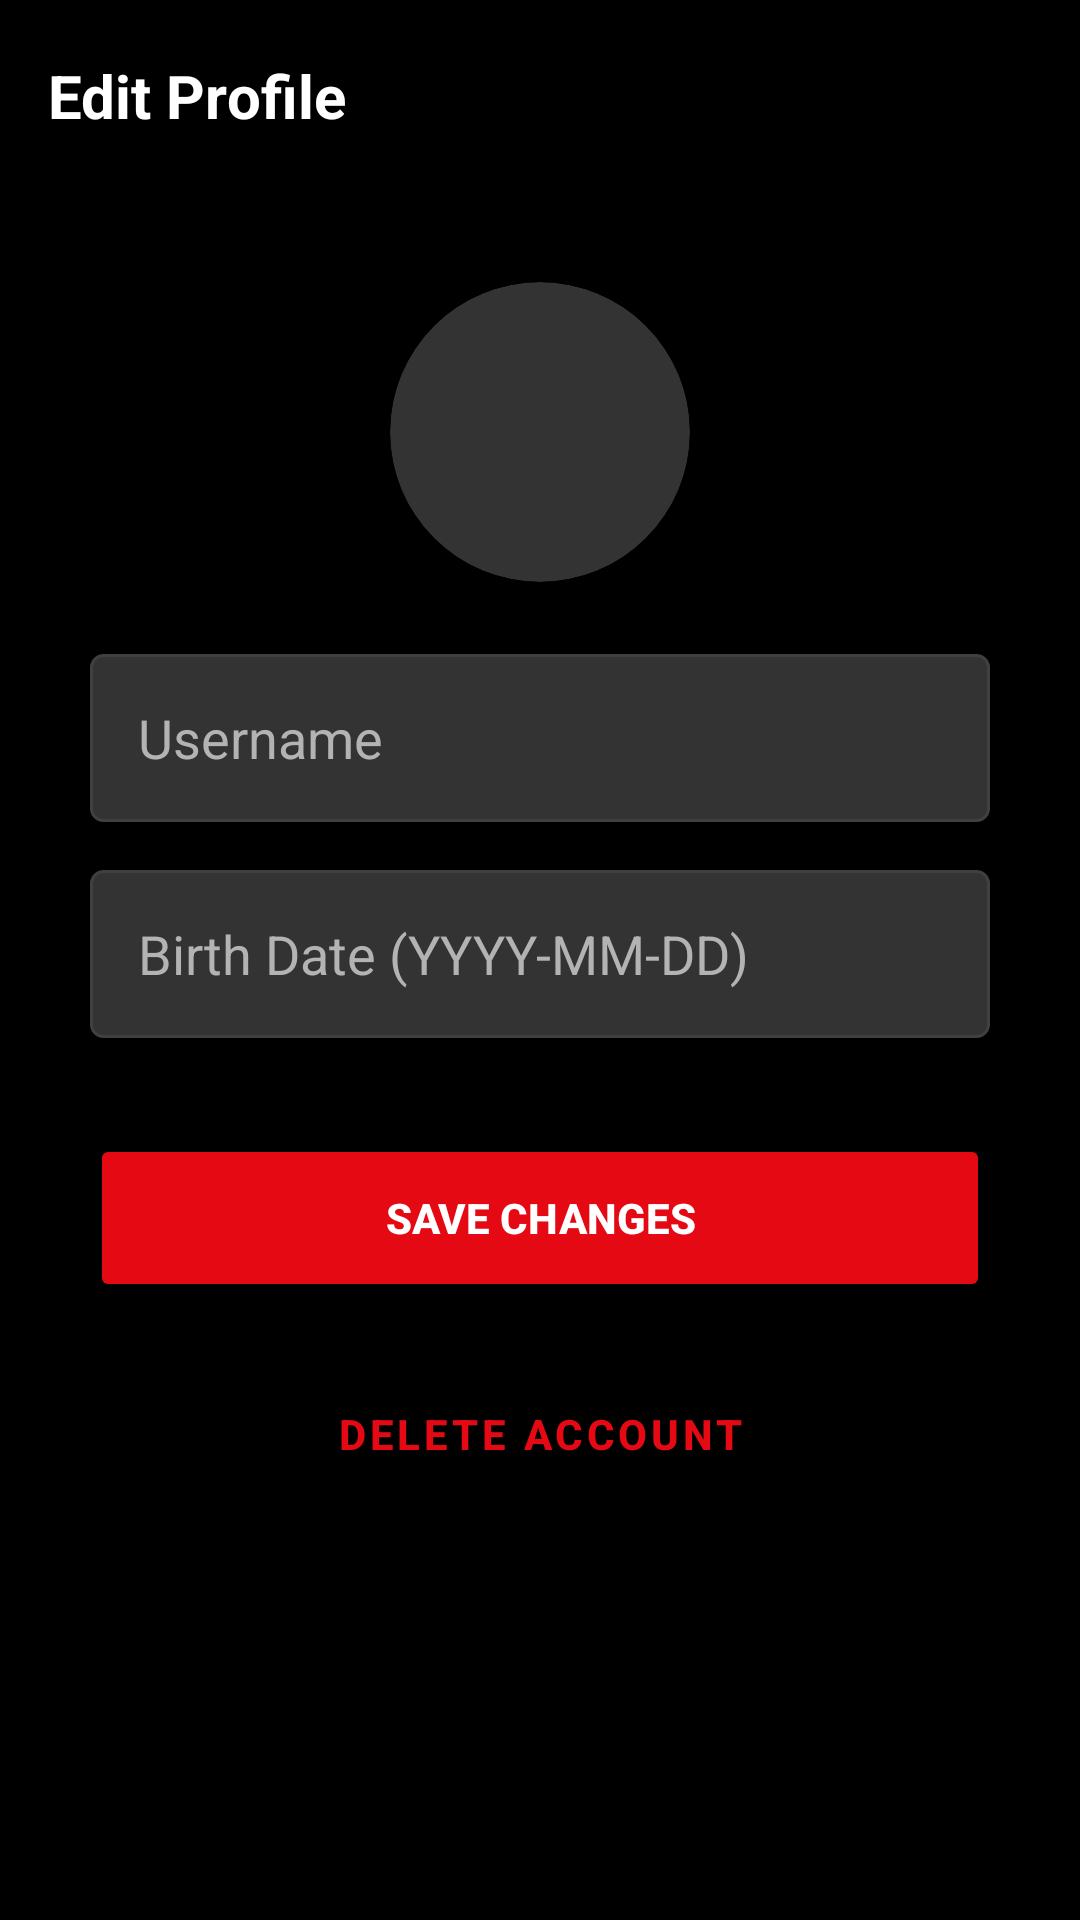

This screen was rendered from an Android layout file. Write that file and the resources it references.
<!-- AndroidManifest.xml: application theme Theme.MonogatariApp -->
<!-- res/layout/activity_edit_profile.xml -->
<?xml version="1.0" encoding="utf-8"?>
<androidx.constraintlayout.widget.ConstraintLayout
    xmlns:android="http://schemas.android.com/apk/res/android"
    xmlns:app="http://schemas.android.com/apk/res-auto"
    android:layout_width="match_parent"
    android:layout_height="match_parent"
    android:background="@color/bg_page">

    <androidx.appcompat.widget.Toolbar
        android:id="@+id/toolbarEditProfile"
        android:layout_width="match_parent"
        android:layout_height="?attr/actionBarSize"
        app:layout_constraintTop_toTopOf="parent">

        <TextView
            android:layout_width="wrap_content"
            android:layout_height="wrap_content"
            android:text="Edit Profile"
            android:textColor="@color/text_main"
            android:textSize="20sp"
            android:textStyle="bold" />
    </androidx.appcompat.widget.Toolbar>

    <LinearLayout
        android:layout_width="match_parent"
        android:layout_height="0dp"
        android:orientation="vertical"
        android:padding="30dp"
        android:gravity="center_horizontal"
        app:layout_constraintTop_toBottomOf="@id/toolbarEditProfile"
        app:layout_constraintBottom_toBottomOf="parent">

        <FrameLayout
            android:layout_width="100dp"
            android:layout_height="100dp"
            android:layout_marginBottom="24dp">

            <androidx.cardview.widget.CardView
                android:layout_width="match_parent"
                android:layout_height="match_parent"
                app:cardCornerRadius="50dp"
                app:cardBackgroundColor="@color/input_bg">

                <ImageView
                    android:id="@+id/ivEditAvatar"
                    android:layout_width="match_parent"
                    android:layout_height="match_parent"
                    android:scaleType="centerCrop" />
            </androidx.cardview.widget.CardView>
        </FrameLayout>

        <EditText
            android:id="@+id/etUsername"
            android:layout_width="match_parent"
            android:layout_height="56dp"
            android:hint="Username"
            android:background="@drawable/bg_input_netflix"
            android:paddingHorizontal="16dp"
            android:textColor="@color/text_main"
            android:textColorHint="@color/text_hint" />

        <EditText
            android:id="@+id/etBirthDate"
            android:layout_width="match_parent"
            android:layout_height="56dp"
            android:layout_marginTop="16dp"
            android:hint="Birth Date (YYYY-MM-DD)"
            android:background="@drawable/bg_input_netflix"
            android:paddingHorizontal="16dp"
            android:textColor="@color/text_main"
            android:textColorHint="@color/text_hint"
            android:focusable="false"
            android:clickable="true" />

        <Button
            android:id="@+id/btnSaveProfile"
            android:layout_width="match_parent"
            android:layout_height="56dp"
            android:layout_marginTop="32dp"
            android:text="Save Changes"
            android:backgroundTint="@color/netflix_red"
            android:textColor="@color/text_main"
            android:textStyle="bold"
            app:cornerRadius="4dp" />

        <Button
            android:id="@+id/btnDeleteAccount"
            style="@style/Widget.MaterialComponents.Button.TextButton"
            android:layout_width="match_parent"
            android:layout_height="56dp"
            android:layout_marginTop="16dp"
            android:text="Delete Account"
            android:textColor="@color/netflix_red"
            android:textStyle="bold" />

    </LinearLayout>

</androidx.constraintlayout.widget.ConstraintLayout>
<!-- resources referenced by this layout -->
<resources>
  <color name="bg_page">#000000</color>
  <color name="input_bg">#333333</color>
  <color name="netflix_red">#E50914</color>
  <color name="text_hint">#B3B3B3</color>
  <color name="text_main">#FFFFFF</color>
  <!-- drawable bg_input_netflix (drawable) -->
  <?xml version="1.0" encoding="utf-8"?>
  <shape xmlns:android="http://schemas.android.com/apk/res/android">
      <solid android:color="@color/input_bg" />
      <corners android:radius="4dp" />
      <stroke android:width="1dp" android:color="@color/input_border" />
  </shape>
  <style name="Theme.MonogatariApp" parent="Base.Theme.MonogatariApp" />
  <color name="input_border">#404040</color>
  <style name="Base.Theme.MonogatariApp" parent="Theme.Material3.DayNight.NoActionBar">
          <item name="colorPrimary">@color/netflix_red</item>
          <item name="colorOnPrimary">#FFFFFF</item>
  
          <item name="android:windowBackground">@color/bg_page</item>
          <item name="colorSurface">@color/bg_page</item>
          <item name="colorOnSurface">@color/text_main</item>
          <item name="colorSurfaceVariant">@color/bg_card</item>
          <item name="colorOnSurfaceVariant">@color/text_hint</item>
  
          <item name="android:statusBarColor">@color/bg_page</item>
          <item name="android:windowLightStatusBar">false</item>
      </style>
  <color name="bg_card">#121212</color>
</resources>
